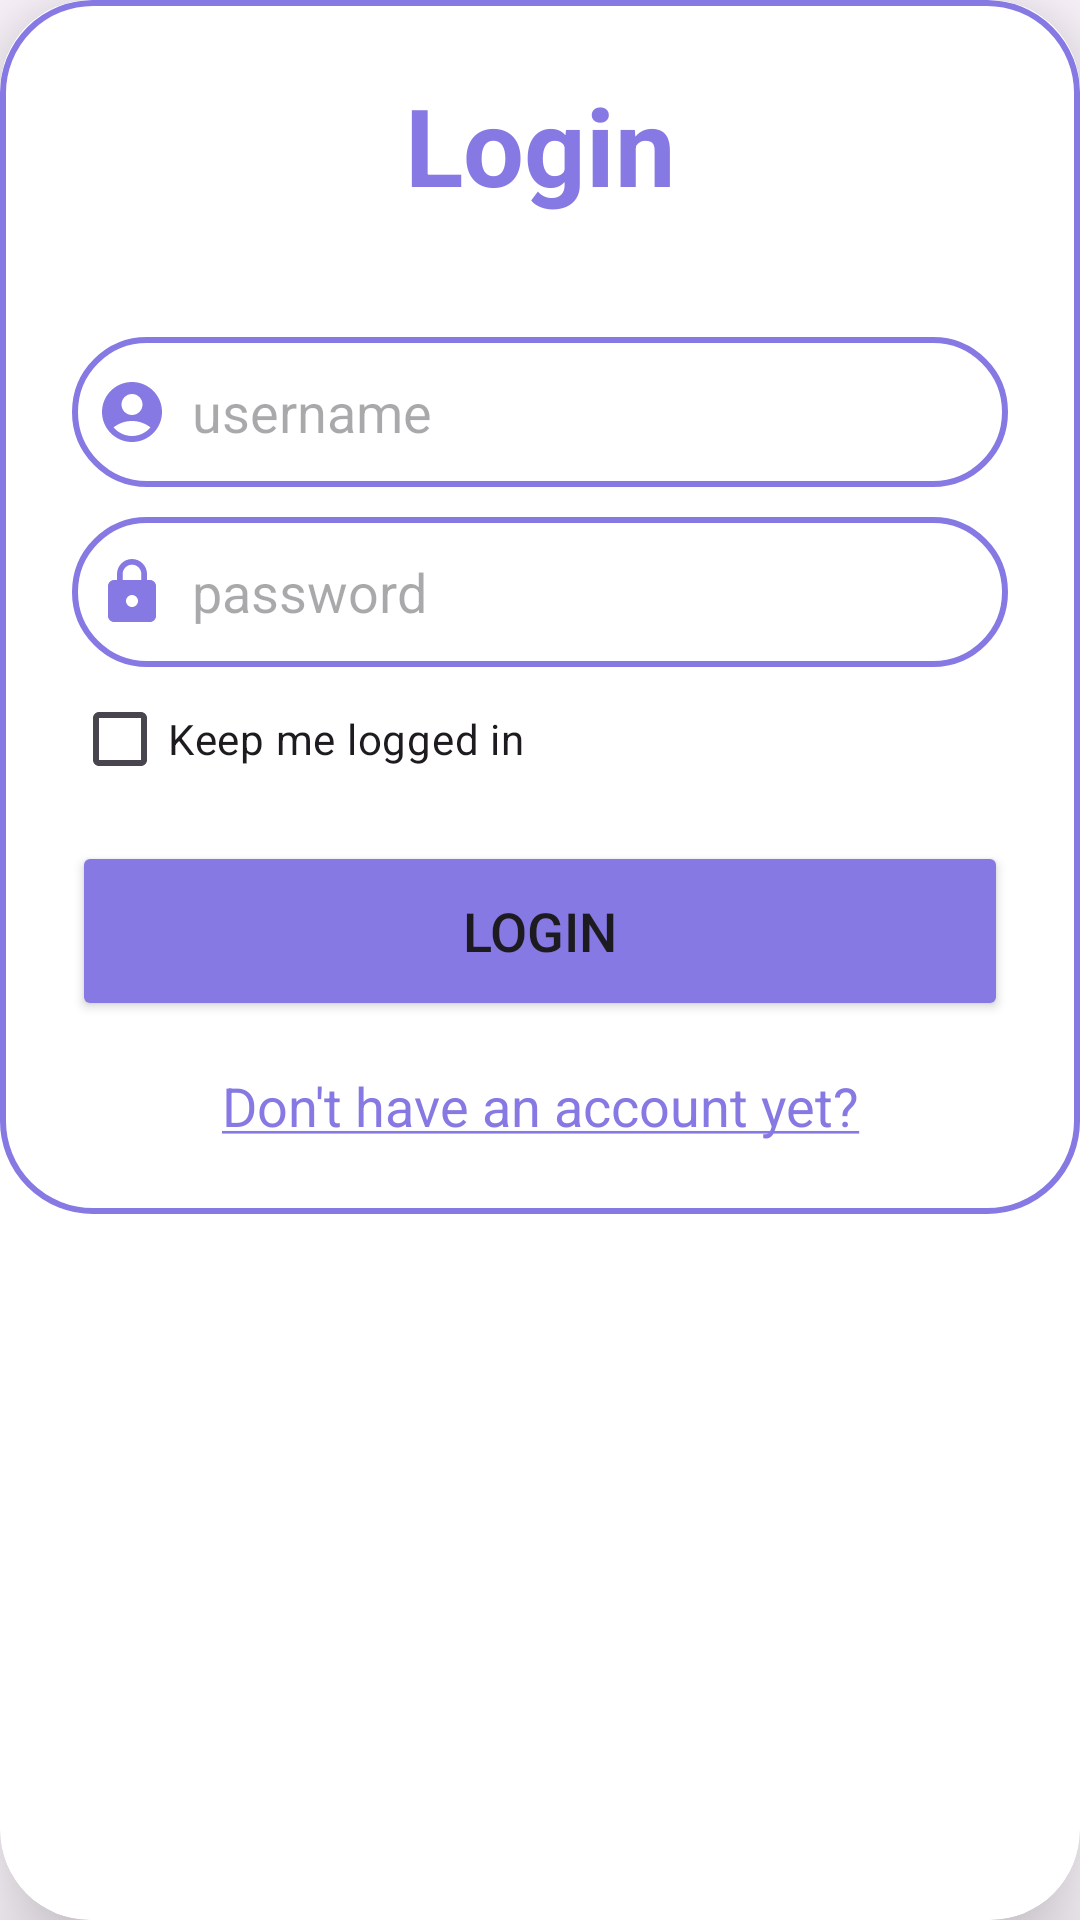

Write the Android layout XML for this screen, with the resource values it uses.
<!-- AndroidManifest.xml: application theme Theme.WellBeing -->
<!-- res/layout/fragment_login.xml -->
<?xml version="1.0" encoding="utf-8"?>
<androidx.cardview.widget.CardView xmlns:android="http://schemas.android.com/apk/res/android"
    xmlns:app="http://schemas.android.com/apk/res-auto"
    android:id="@+id/cardView"
    android:layout_width="match_parent"
    android:layout_height="wrap_content"
    android:layout_margin="30dp"
    app:cardCornerRadius="30dp"
    app:cardElevation="20dp"
    android:layout_gravity="center"
    android:backgroundTint="@color/white">

        <LinearLayout
            android:layout_width="match_parent"
            android:layout_height="wrap_content"
            android:orientation="vertical"
            android:layout_gravity="center_horizontal"
            android:padding="24dp"
            android:background="@drawable/custom_edittext">

            <TextView
                android:layout_width="match_parent"
                android:layout_height="wrap_content"
                android:text="@string/login"
                android:id="@+id/loginText"
                android:textSize="36sp"
                android:textAlignment="center"
                android:textStyle="bold"
                android:textColor="@color/purple"/>

            <EditText
                android:layout_width="match_parent"
                android:layout_height="50dp"
                android:id="@+id/username"
                android:autofillHints="username"
                android:background="@drawable/custom_edittext"
                android:layout_marginTop="40dp"
                android:inputType="text"
                android:padding="8dp"
                android:hint="@string/username"
                android:drawableStart="@drawable/baseline_account_circle_24"
                android:textColor="@color/black"
                android:drawablePadding="8dp"/>

            <EditText
                android:layout_width="match_parent"
                android:layout_height="50dp"
                android:id="@+id/password"
                android:autofillHints="password"
                android:background="@drawable/custom_edittext"
                android:layout_marginTop="10dp"
                android:inputType="textPassword"
                android:padding="8dp"
                android:hint="@string/password"
                android:drawableStart="@drawable/baseline_lock_24"
                android:textColor="@color/black"
                android:drawablePadding="8dp"/>

            <CheckBox
                android:id="@+id/keepLoggedInCheckbox"
                android:layout_width="wrap_content"
                android:layout_height="wrap_content"
                android:text="@string/keep_me_logged_in"
                />

            <Button
                android:layout_width="match_parent"
                android:layout_height="60dp"
                android:text="@string/login"
                android:id="@+id/loginButton"
                android:textSize="18sp"
                android:layout_marginTop="10dp"
                android:backgroundTint="@color/purple"
                app:cornerRadius = "20dp"/>

            <TextView
                android:layout_width="match_parent"
                android:layout_height="wrap_content"
                android:id="@+id/signUpRedirect"
                android:text="@string/redirectToSignUp"
                android:textSize="18sp"
                android:textColor="@color/purple"
                android:layout_marginTop="16dp"
                android:textAlignment="center"/>

        </LinearLayout>

</androidx.cardview.widget.CardView>
<!-- resources referenced by this layout -->
<resources>
  <color name="black">#FF000000</color>
  <color name="purple">#8679e4</color>
  <color name="white">#FFFFFFFF</color>
  <!-- drawable baseline_account_circle_24 (drawable) -->
  <vector xmlns:android="http://schemas.android.com/apk/res/android" android:height="24dp" android:tint="#8679e4" android:viewportHeight="24" android:viewportWidth="24" android:width="24dp">
        
      <path android:fillColor="@android:color/white" android:pathData="M12,2C6.48,2 2,6.48 2,12s4.48,10 10,10s10,-4.48 10,-10S17.52,2 12,2zM12,6c1.93,0 3.5,1.57 3.5,3.5S13.93,13 12,13s-3.5,-1.57 -3.5,-3.5S10.07,6 12,6zM12,20c-2.03,0 -4.43,-0.82 -6.14,-2.88C7.55,15.8 9.68,15 12,15s4.45,0.8 6.14,2.12C16.43,19.18 14.03,20 12,20z"/>
      
  </vector>
  <!-- drawable baseline_lock_24 (drawable) -->
  <vector xmlns:android="http://schemas.android.com/apk/res/android" android:height="24dp" android:tint="#8679e4" android:viewportHeight="24" android:viewportWidth="24" android:width="24dp">
        
      <path android:fillColor="@android:color/white" android:pathData="M18,8h-1L17,6c0,-2.76 -2.24,-5 -5,-5S7,3.24 7,6v2L6,8c-1.1,0 -2,0.9 -2,2v10c0,1.1 0.9,2 2,2h12c1.1,0 2,-0.9 2,-2L20,10c0,-1.1 -0.9,-2 -2,-2zM12,17c-1.1,0 -2,-0.9 -2,-2s0.9,-2 2,-2 2,0.9 2,2 -0.9,2 -2,2zM15.1,8L8.9,8L8.9,6c0,-1.71 1.39,-3.1 3.1,-3.1 1.71,0 3.1,1.39 3.1,3.1v2z"/>
      
  </vector>
  <!-- drawable custom_edittext (drawable) -->
  <?xml version="1.0" encoding="utf-8"?>
  <shape xmlns:android="http://schemas.android.com/apk/res/android"
      android:shape="rectangle">
  
      <stroke
          android:width="2dp"
          android:color="@color/purple"/>
  
      <corners
          android:radius="30dp"/>
  </shape>
  <string name="keep_me_logged_in">Keep me logged in</string>
  <string name="login">Login</string>
  <string name="password">password</string>
  <string name="redirectToSignUp"><u>Don\'t have an account yet?</u></string>
  <string name="username">username</string>
  <style name="Theme.WellBeing" parent="Base.Theme.WellBeing" />
  <style name="Base.Theme.WellBeing" parent="Theme.Material3.DayNight.NoActionBar">
          
          <item name="colorPrimary">@color/purple</item>
  
      </style>
</resources>
